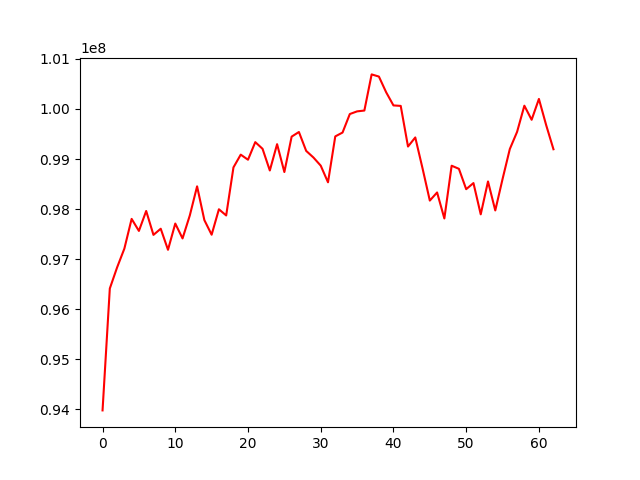

Source data for this figure (header and first rows):
, 0
0, 93975662
1, 96412379
2, 96832702
3, 97209025
4, 97803296
5, 97562741
6, 97961463
7, 97483738
8, 97606554
9, 97185712
10, 97710205
11, 97412804
12, 97873208
13, 98453954
14, 97779171
15, 97487134
16, 97995484
17, 97871972
18, 98832350
19, 99087358
20, 98985712
21, 99337389
22, 99204150
23, 98770845
24, 99296618
25, 98739853
26, 99447308
27, 99540083
28, 99162429
29, 99029728
30, 98867401
31, 98534770
32, 99452033
33, 99529154
34, 99899015
35, 99952165
36, 99968803
37, 100691203
38, 100647807
39, 100332960
40, 100071327
41, 100061549
42, 99249520
43, 99430980
44, 98812603
45, 98169251
46, 98331561
47, 97811651
48, 98866352
49, 98804001
50, 98397246
51, 98519092
52, 97894183
53, 98551408
54, 97972142
55, 98598953
56, 99199567
57, 99542857
58, 100065617
59, 99784315
... 3 more rows
